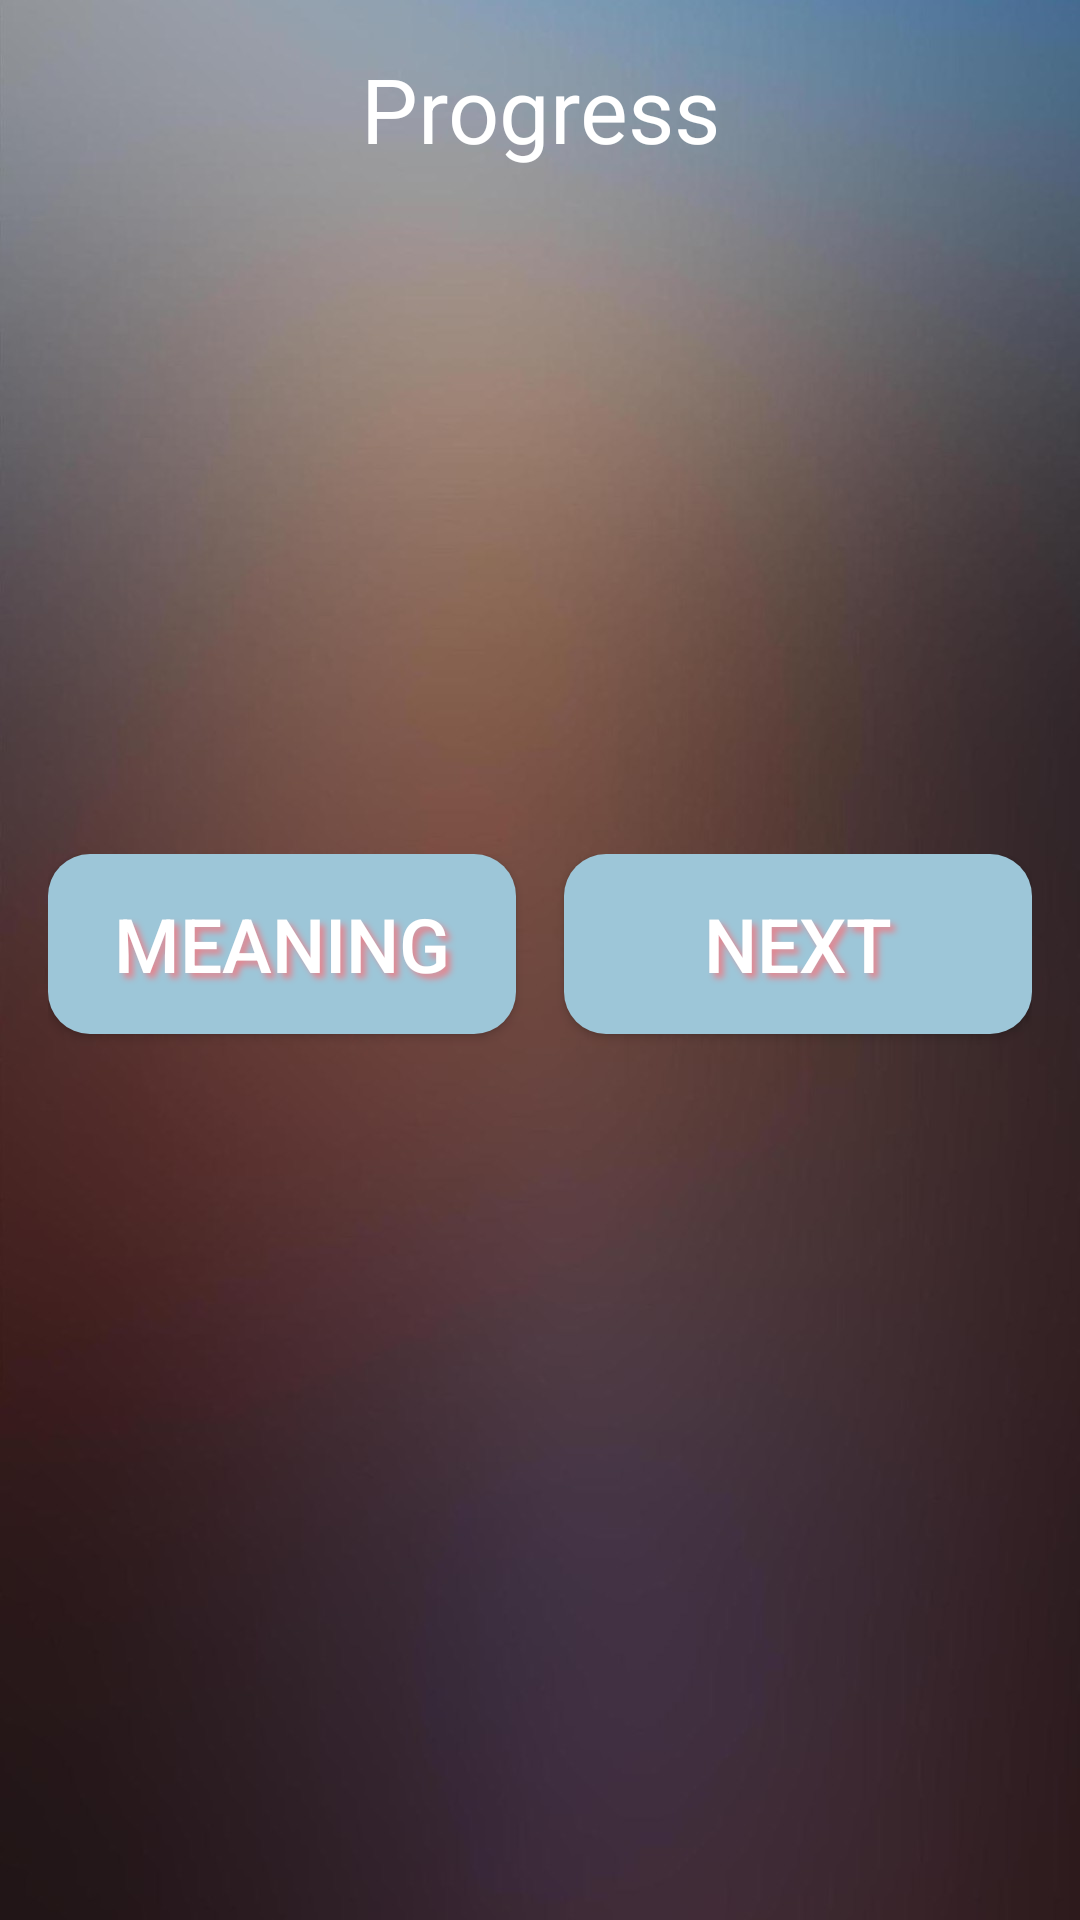

The Android layout XML behind this screen, and the referenced resources:
<!-- AndroidManifest.xml: application theme AppTheme -->
<!-- res/layout/activity_revision.xml -->
<?xml version="1.0" encoding="utf-8"?>
<LinearLayout xmlns:android="http://schemas.android.com/apk/res/android"
    android:layout_width="match_parent"
    android:layout_height="match_parent"
    android:orientation="vertical"
    android:paddingBottom="16sp"
    android:paddingLeft="16sp"
    android:paddingRight="16sp"
    android:paddingTop="16sp"
    android:weightSum="20">

    <TextView
        android:id="@+id/progress2"
        style="@style/textView"
        android:layout_width="wrap_content"
        android:layout_height="wrap_content"
        android:layout_gravity="center_horizontal"
        android:text="Progress"
        android:layout_weight="1"
        android:textAlignment="center"
        android:textSize="30sp" />

    <TextView
        android:id="@+id/revWord"
        style="@style/textView"
        android:layout_width="fill_parent"
        android:layout_height="0dp"
        android:layout_weight="8"
        android:textSize="30sp" />

    <LinearLayout
        android:layout_width="fill_parent"
        android:layout_height="wrap_content"
        android:layout_weight="1"
        android:orientation="horizontal"
        android:weightSum="10">


        <Button
            android:id="@+id/showMeaning"
            style="@style/buttonTheme"
            android:layout_width="wrap_content"
            android:layout_height="wrap_content"
            android:layout_marginRight="8sp"
            android:layout_weight="5"
            android:text="Meaning" />

        <Button
            android:id="@+id/nextWord"
            style="@style/buttonTheme"
            android:layout_width="wrap_content"
            android:layout_height="wrap_content"
            android:layout_marginLeft="8sp"
            android:layout_weight="5"
            android:text="Next" />

    </LinearLayout>

    <TextView
        android:id="@+id/meaningText"
        style="@style/textView"
        android:background="#d2b29b"
        android:layout_width="fill_parent"
        android:layout_height="0dp"
        android:layout_weight="8"
        android:textSize="25sp"
        android:visibility="invisible"

        />

</LinearLayout>
<!-- resources referenced by this layout -->
<resources>
  <style name="buttonTheme" parent="Widget.AppCompat.Button">
          <item name="android:background">@drawable/backbutton</item>
          <item name="android:textColor">#ffffff</item>
          <item name="android:textSize">25sp</item>
          <item name="android:shadowColor">#e38690</item>
          <item name="android:shadowDx">5</item>
          <item name="android:shadowDy">5</item>
          <item name="android:shadowRadius">5</item>
      </style>
  <style name="textView" parent="Widget.AppCompat.TextView.SpinnerItem">
          <item name="android:textColor">#ffffff</item>
      </style>
  <style name="AppTheme" parent="Theme.AppCompat.Light.DarkActionBar">
          
          <item name="colorPrimary">#9dc6d8</item>
          <item name="colorPrimaryDark">#00b3ca</item>
          <item name="colorAccent">#f69256</item>
          <item name="android:icon">@drawable/ic</item>
          <item name="android:windowBackground">@drawable/prbg</item>
      </style>
  <!-- drawable backbutton (drawable) -->
  <?xml version="1.0" encoding="utf-8"?>
  <shape xmlns:android="http://schemas.android.com/apk/res/android" android:shape="rectangle" >
      <corners
          android:radius="14dp"
          />
      <solid
          android:color="#9dc6d8"
          />
      <padding
          android:left="0dp"
          android:top="0dp"
          android:right="0dp"
          android:bottom="0dp"
          />
      <size
          android:width="270dp"
          android:height="60dp"
          />
  
  </shape>
  <!-- drawable prbg: png bitmap (drawable, 640017 bytes) -->
</resources>
